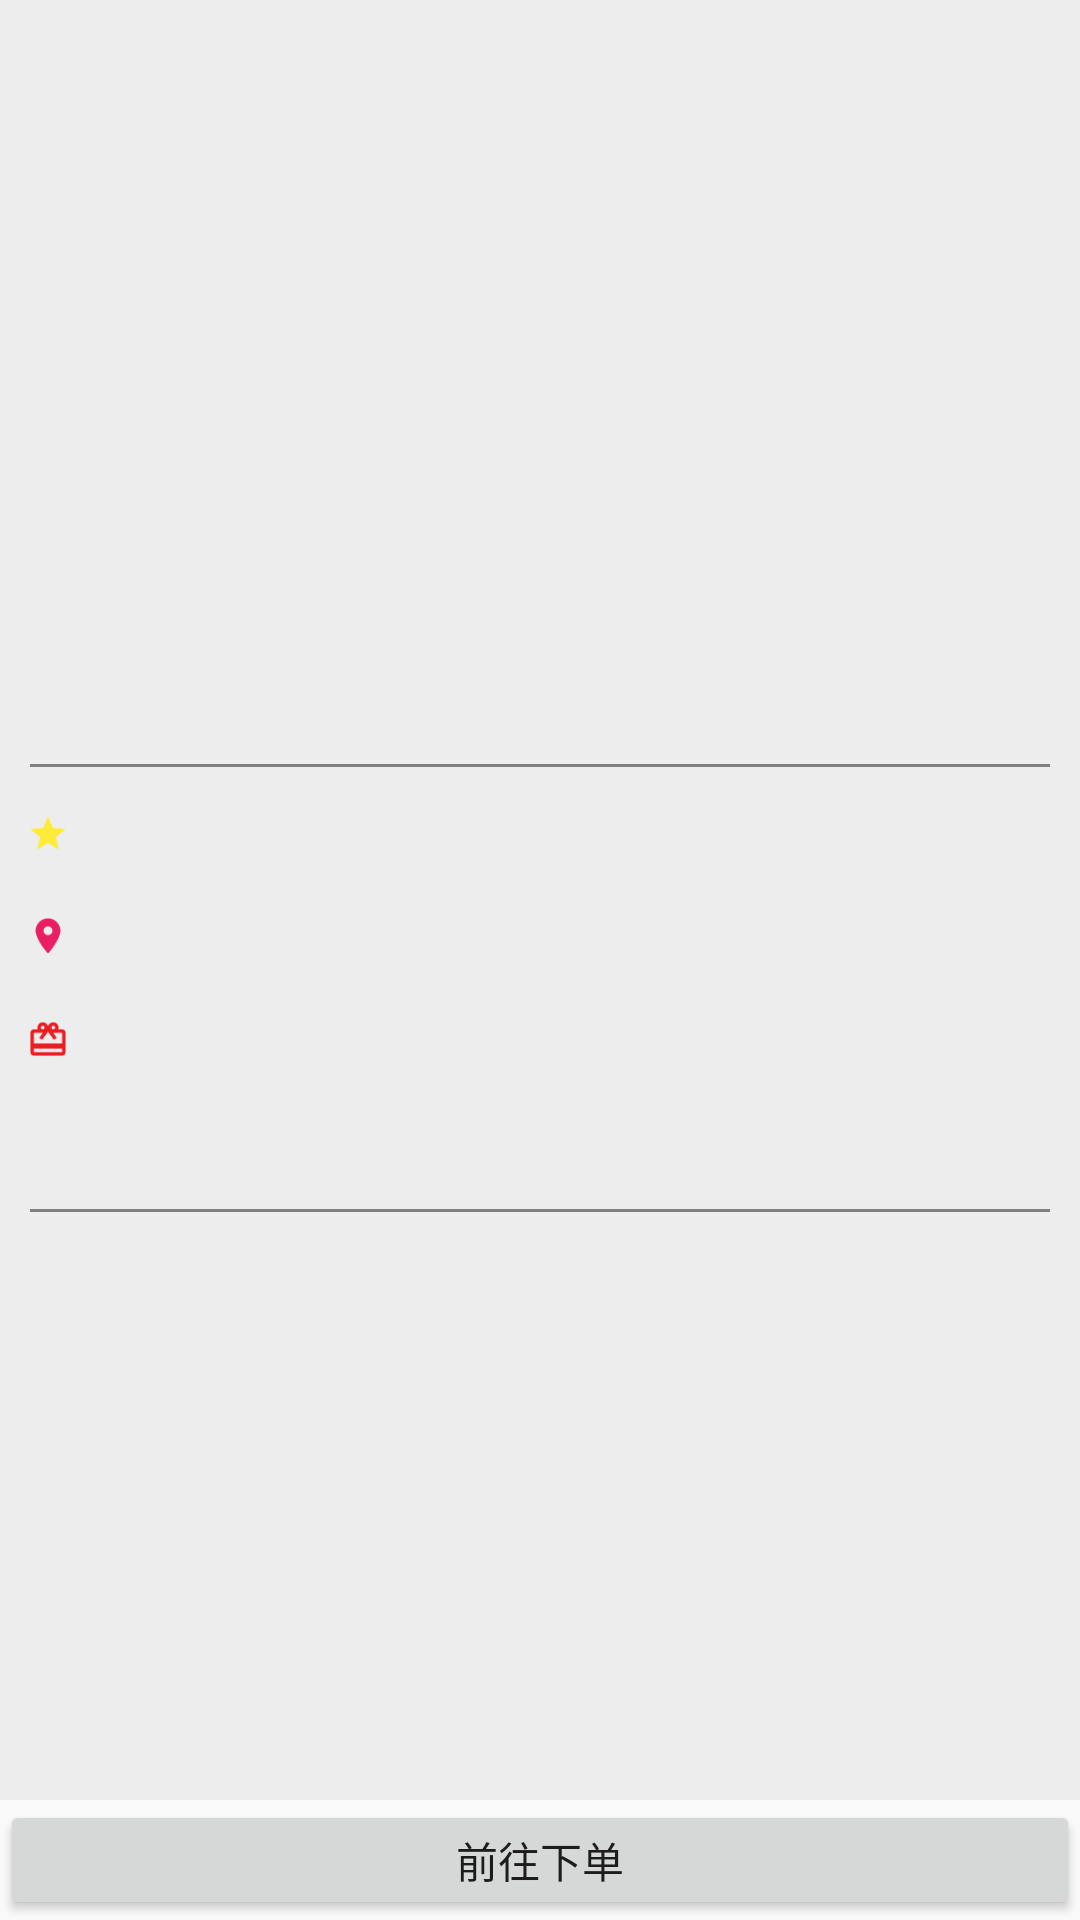

Android layout source for this screen:
<!-- AndroidManifest.xml: application theme AppTheme -->
<!-- res/layout/activity_product_detail.xml -->
<?xml version="1.0" encoding="utf-8"?>
<RelativeLayout
    xmlns:android="http://schemas.android.com/apk/res/android"
    android:layout_width="match_parent"
    android:layout_height="match_parent">

    <ScrollView
        android:id="@+id/mainScrollContainer"
        android:paddingStart="10dp"
        android:paddingEnd="10dp"
        android:layout_marginBottom="40dp"
        android:scrollbars="none"
        android:background="@color/lighter_gray"
        android:layout_width="match_parent"
        android:layout_height="match_parent">

        <LinearLayout
            android:layout_marginTop="10dp"
            android:orientation="vertical"
            android:layout_width="match_parent"
            android:layout_height="wrap_content" >

            <ImageView
                android:id="@+id/productDetailImageView"
                android:minHeight="150dp"
                android:layout_width="match_parent"
                android:layout_height="wrap_content" />

            <TextView
                android:id="@+id/productDetailProductName"
                android:textSize="30sp"
                android:textStyle="bold"
                android:textColor="@android:color/black"
                android:layout_marginTop="10dp"
                android:layout_width="match_parent"
                android:layout_height="wrap_content"/>

            <TextView
                android:id="@+id/productDetailProductDesc"
                android:textSize="18sp"
                android:textStyle="bold"
                android:textColor="@color/gray"
                android:layout_marginTop="10dp"
                android:layout_width="match_parent"
                android:layout_height="wrap_content"/>

            <LinearLayout
                android:background="@color/gray"
                android:layout_marginTop="10dp"
                android:layout_marginBottom="10dp"
                android:layout_height="1dp"
                android:layout_width="match_parent" />

            <TextView
                android:id="@+id/productDetailProductStar"
                android:textSize="18sp"
                android:textStyle="bold"
                android:textColor="@android:color/black"
                android:drawableStart="@drawable/ic_star"
                android:drawableLeft="@drawable/ic_star"
                android:drawablePadding="5dp"
                android:layout_width="match_parent"
                android:layout_height="wrap_content"/>

            <TextView
                android:id="@+id/productDetailProductDistance"
                android:textSize="18sp"
                android:textStyle="bold"
                android:textColor="@android:color/black"
                android:drawableStart="@drawable/ic_location_on"
                android:drawableLeft="@drawable/ic_location_on"
                android:drawablePadding="5dp"
                android:layout_marginTop="10dp"
                android:layout_width="match_parent"
                android:layout_height="wrap_content"/>

            <TextView
                android:id="@+id/productDetailProductPromoDesc"
                android:textSize="18sp"
                android:textStyle="bold"
                android:textColor="@android:color/black"
                android:drawableStart="@drawable/ic_card_giftcard"
                android:drawableLeft="@drawable/ic_card_giftcard"
                android:drawablePadding="5dp"
                android:layout_marginTop="10dp"
                android:layout_width="match_parent"
                android:layout_height="wrap_content"/>

            <TextView
                android:id="@+id/productDetailProductBranchAround"
                android:textSize="18sp"
                android:textStyle="bold"
                android:textColor="@color/gray"
                android:layout_marginTop="10dp"
                android:layout_width="match_parent"
                android:layout_height="wrap_content"/>

            <LinearLayout
                android:background="@color/gray"
                android:layout_marginTop="10dp"
                android:layout_marginBottom="10dp"
                android:layout_height="1dp"
                android:layout_width="match_parent" />

            <TextView
                android:layout_marginTop="200dp"
                android:layout_marginBottom="200dp"
                android:textAlignment="center"
                android:gravity="center"
                android:textSize="50sp"
                android:textStyle="bold"
                android:text="@string/product_detail_menu"
                android:layout_width="match_parent"
                android:layout_height="wrap_content" />

            <TextView
                android:textAlignment="center"
                android:gravity="center"
                android:textSize="15sp"
                android:textStyle="bold"
                android:layout_marginBottom="10dp"
                android:text="@string/product_detail_end_of_scroll"
                android:layout_width="match_parent"
                android:layout_height="wrap_content" />

        </LinearLayout>

    </ScrollView>

    <Button
        android:id="@+id/submitButton"
        android:padding="5dp"
        android:layout_alignParentBottom="true"
        android:text="@string/product_detail_order"
        android:layout_width="match_parent"
        android:layout_height="40dp" />
</RelativeLayout>
<!-- resources referenced by this layout -->
<resources>
  <color name="gray">#808080</color>
  <color name="lighter_gray">#ededed</color>
  <!-- drawable ic_card_giftcard: png bitmap (drawable-hdpi, 686 bytes) -->
  <!-- drawable ic_location_on: png bitmap (drawable-hdpi, 614 bytes) -->
  <!-- drawable ic_star: png bitmap (drawable-hdpi, 569 bytes) -->
  <string name="product_detail_end_of_scroll">没有更多了～</string>
  <string name="product_detail_menu">菜单</string>
  <string name="product_detail_order">前往下单</string>
  <style name="AppTheme" parent="Theme.AppCompat.Light">
          
          <item name="colorPrimary">@color/colorPrimary</item>
          <item name="colorPrimaryDark">@color/colorPrimaryDark</item>
          <item name="colorAccent">@color/colorAccent</item>
      </style>
  <color name="colorPrimary">#FFFFFF</color>
  <color name="colorPrimaryDark">#000000</color>
  <color name="colorAccent">#03DAC5</color>
</resources>
